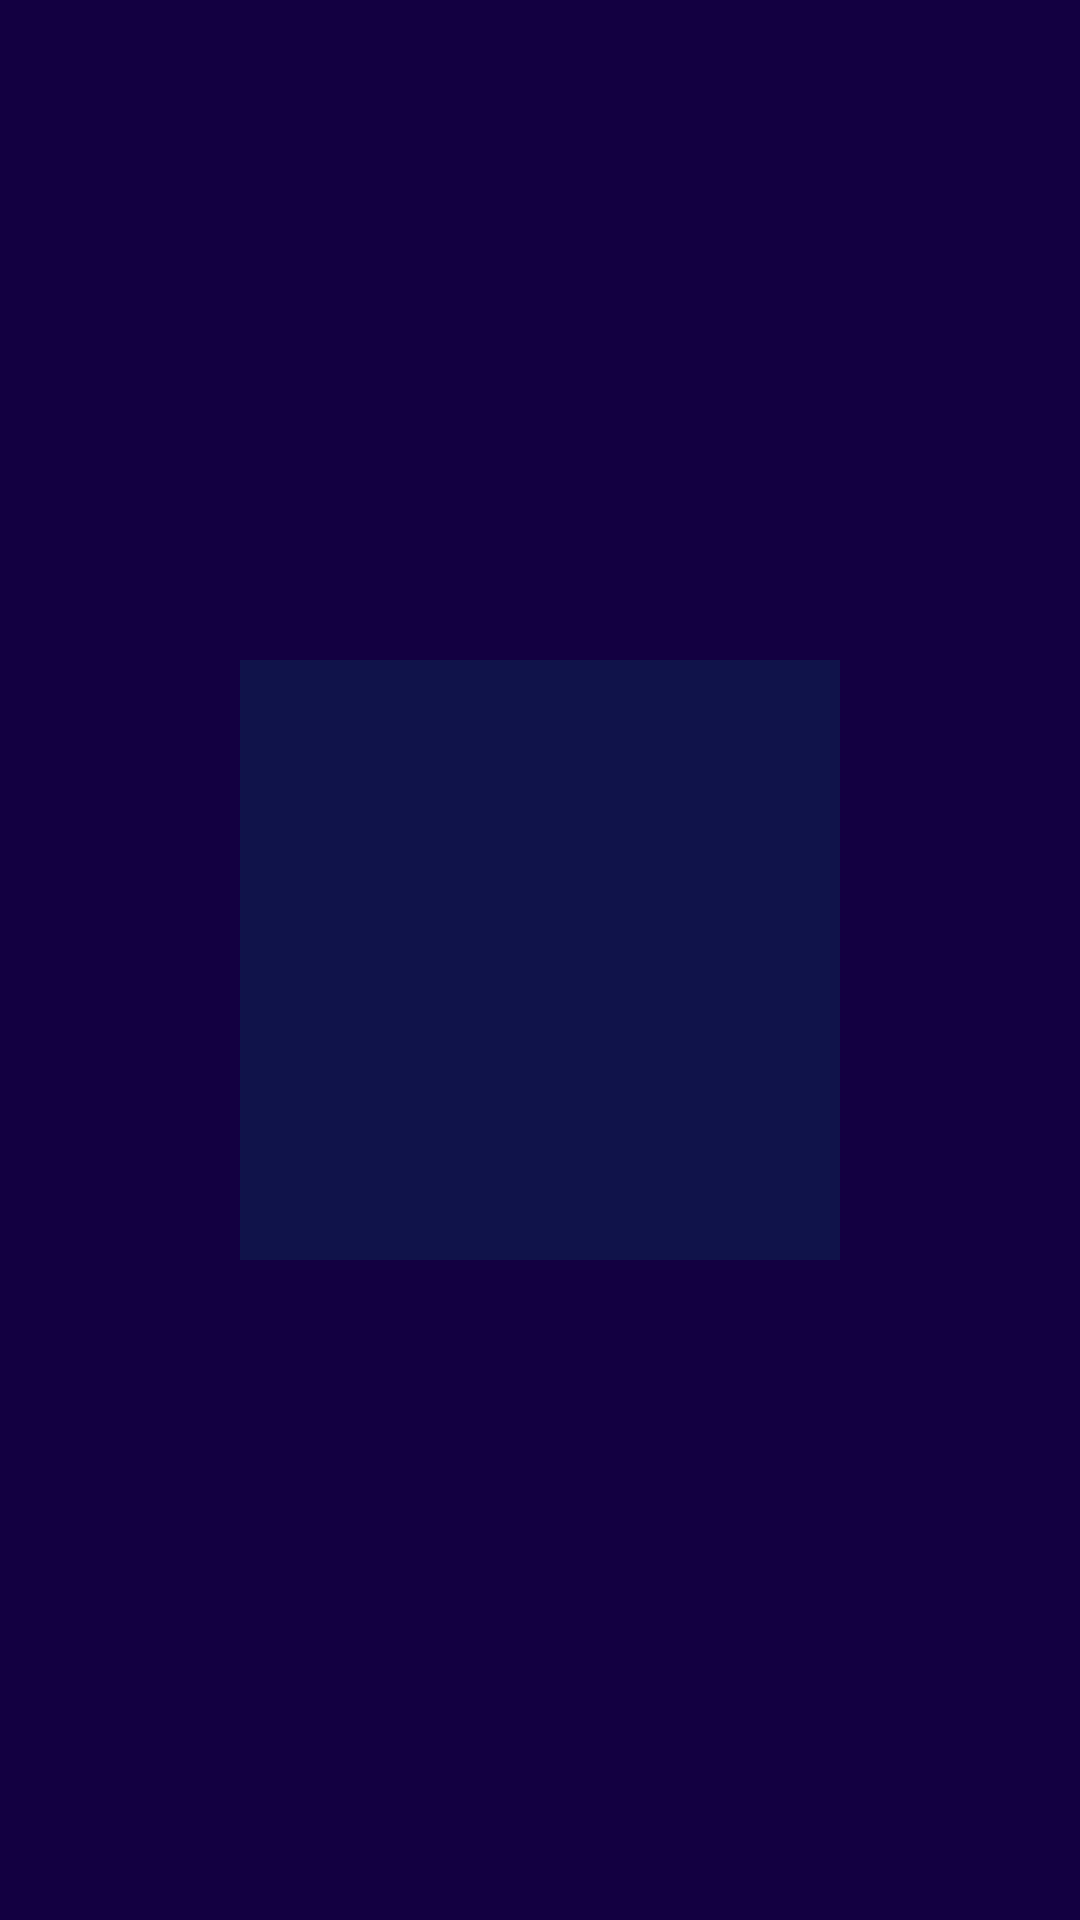

Reconstruct the res/layout file that produces this screen, plus the resources it refers to.
<!-- AndroidManifest.xml: application theme Theme.Crypto -->
<!-- res/layout/activity_splash.xml -->
<?xml version="1.0" encoding="utf-8"?>
<androidx.constraintlayout.widget.ConstraintLayout xmlns:android="http://schemas.android.com/apk/res/android"
    xmlns:app="http://schemas.android.com/apk/res-auto"
    xmlns:tools="http://schemas.android.com/tools"
    android:layout_width="match_parent"
    android:layout_height="match_parent"
android:backgroundTint="@color/black_3"
    android:background="#020041"
    tools:context=".Splash">


    <ImageView
        android:layout_width="200dp"
        android:layout_height="200dp"
        android:background="#10134A"
        android:src="@drawable/icon"
        app:layout_constraintBottom_toBottomOf="parent"
        app:layout_constraintEnd_toEndOf="parent"
        app:layout_constraintStart_toStartOf="parent"
        app:layout_constraintTop_toTopOf="parent" />
</androidx.constraintlayout.widget.ConstraintLayout>
<!-- resources referenced by this layout -->
<resources>
  <color name="black_3">#130041</color>
  <style name="Theme.Crypto" parent="Theme.MaterialComponents.DayNight.NoActionBar">
          
          <item name="colorPrimary">#130041</item>
          <item name="colorPrimaryVariant">@color/purple_700</item>
          <item name="colorOnPrimary">@color/white</item>
          
          <item name="colorSecondary">@color/teal_200</item>
          <item name="colorSecondaryVariant">@color/teal_700</item>
          <item name="colorOnSecondary">@color/black</item>
          
          <item name="android:statusBarColor" tools:targetApi="21">#020041</item>
          
      </style>
  <color name="purple_700">#FF3700B3</color>
  <color name="white">#FFFFFFFF</color>
  <color name="teal_200">#FF03DAC5</color>
  <color name="teal_700">#FF018786</color>
  <color name="black">#156DB3</color>
</resources>
